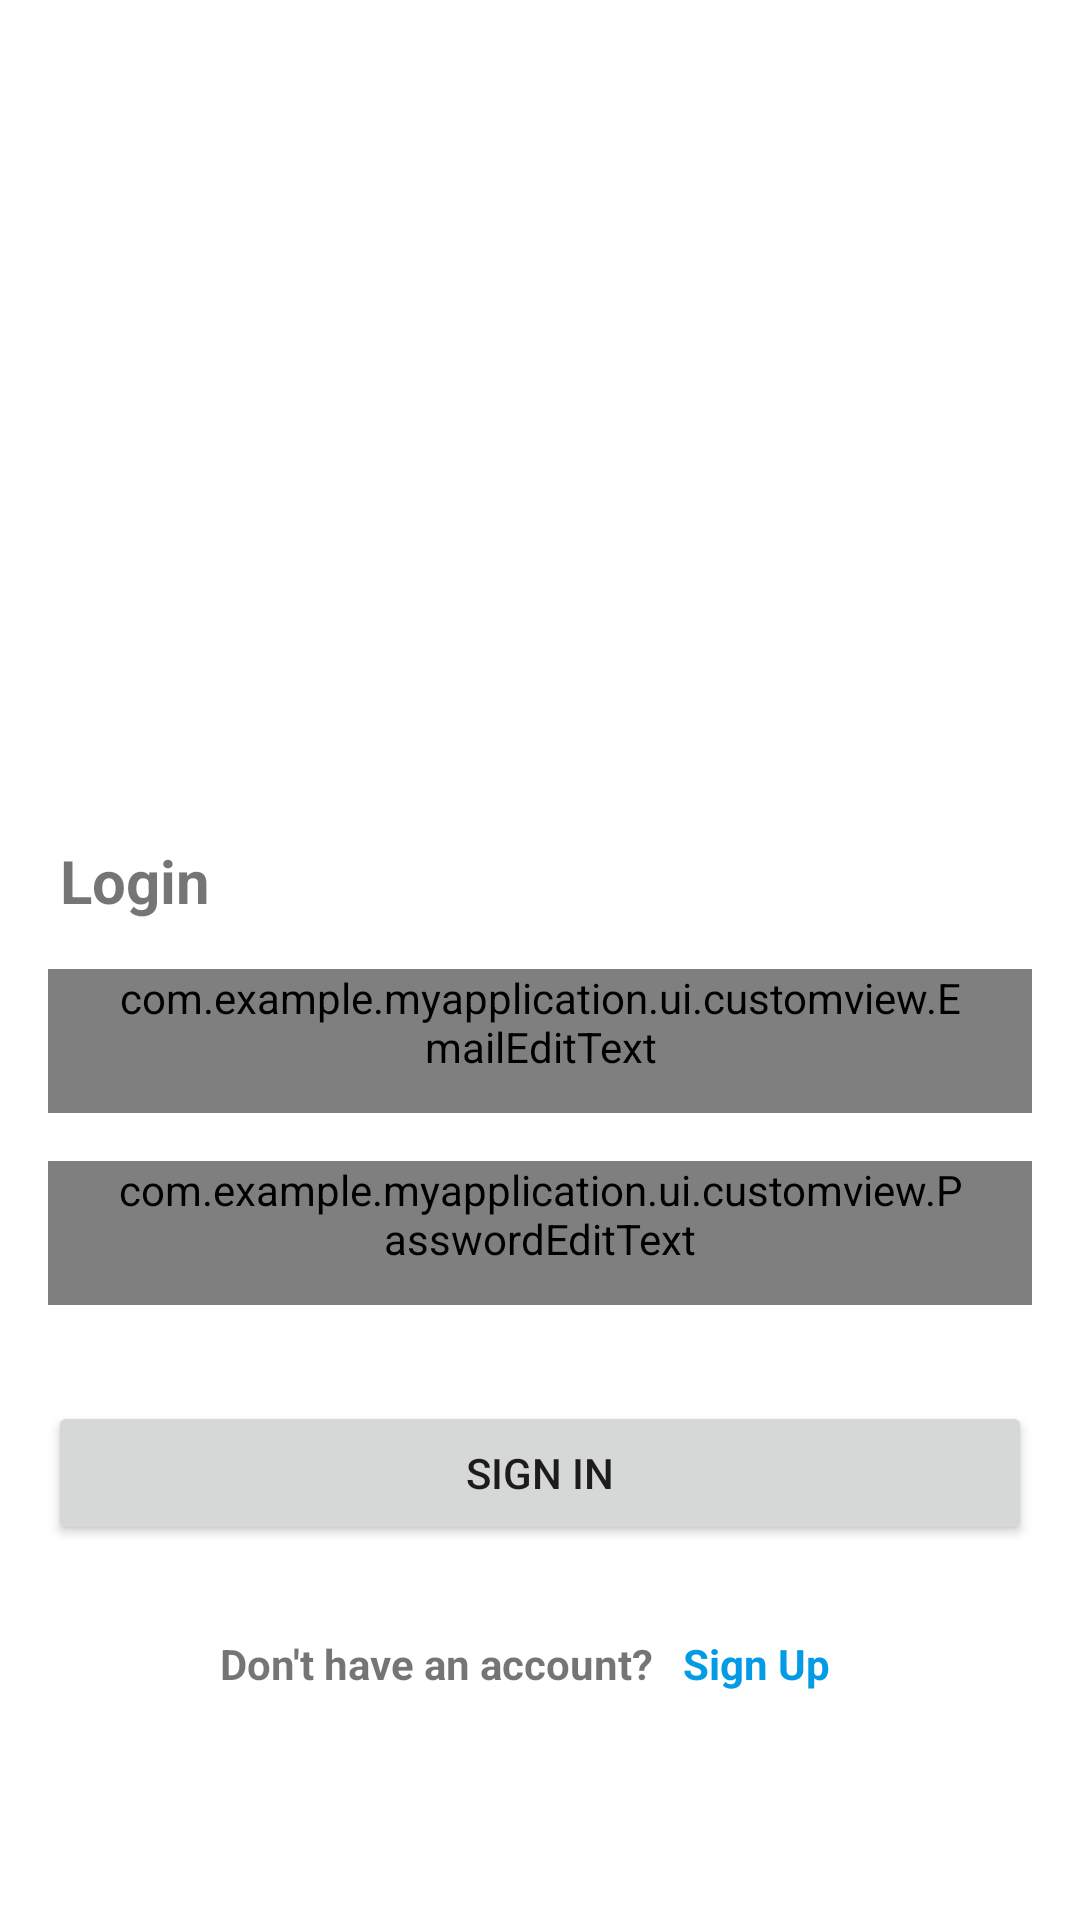

Android layout source for this screen:
<!-- AndroidManifest.xml: application theme Theme.MyApplication -->
<!-- res/layout/fragment_login.xml -->
<?xml version="1.0" encoding="utf-8"?>
<androidx.constraintlayout.widget.ConstraintLayout xmlns:android="http://schemas.android.com/apk/res/android"
    xmlns:app="http://schemas.android.com/apk/res-auto"
    xmlns:tools="http://schemas.android.com/tools"
    android:layout_width="match_parent"
    android:layout_height="match_parent"
    tools:context=".ui.authentication.RegisterFragment">


    <ImageView
        android:id="@+id/imageView"
        android:layout_width="200dp"
        android:layout_height="200dp"
        android:layout_marginTop="50dp"
        android:src="@drawable/story"
        app:layout_constraintEnd_toEndOf="parent"
        app:layout_constraintStart_toStartOf="parent"
        app:layout_constraintTop_toTopOf="parent"
        app:tint="@color/light_blue_600" />

    <TextView
        android:id="@+id/tv_login"
        android:layout_width="0dp"
        android:layout_height="wrap_content"
        android:layout_marginTop="30dp"
        android:paddingHorizontal="20dp"
        android:text="@string/login"
        android:textSize="20sp"
        android:textStyle="bold"
        android:transitionName="title"
        android:visibility="visible"
        app:layout_constraintEnd_toEndOf="parent"
        app:layout_constraintStart_toStartOf="parent"
        app:layout_constraintTop_toBottomOf="@+id/imageView" />

    <com.example.myapplication.ui.customview.EmailEditText
        android:id="@+id/ed_login_email"
        android:layout_width="0dp"
        android:layout_height="wrap_content"
        android:layout_gravity="start"
        android:layout_marginStart="16dp"
        android:layout_marginTop="16dp"
        android:layout_marginEnd="16dp"
        android:background="@drawable/custom_edit_text"
        android:inputType="textEmailAddress"
        android:minHeight="48dp"
        android:paddingHorizontal="20dp"
        android:transitionName="email"
        android:visibility="visible"
        app:layout_constraintEnd_toEndOf="parent"
        app:layout_constraintStart_toStartOf="parent"
        app:layout_constraintTop_toBottomOf="@+id/tv_login"
        tools:ignore="DuplicateClickableBoundsCheck" />


    <com.example.myapplication.ui.customview.PasswordEditText
        android:id="@+id/ed_login_password"
        android:layout_width="0dp"
        android:layout_height="wrap_content"
        android:layout_gravity="start"
        android:layout_marginStart="16dp"
        android:layout_marginTop="16dp"
        android:layout_marginEnd="16dp"
        android:background="@drawable/custom_edit_text"
        android:inputType="textPassword"
        android:minHeight="48dp"
        android:paddingHorizontal="20dp"
        android:visibility="visible"
        android:transitionName="password"
        app:layout_constraintEnd_toEndOf="parent"
        app:layout_constraintStart_toStartOf="parent"
        app:layout_constraintTop_toBottomOf="@+id/ed_login_email" />

    <Button
        android:id="@+id/loginButton"
        android:layout_width="0dp"
        android:layout_height="wrap_content"
        android:layout_marginStart="16dp"
        android:layout_marginTop="32dp"
        android:layout_marginEnd="16dp"
        android:minHeight="48dp"
        android:text="@string/sign_in"
        android:transitionName="button"
        android:visibility="visible"
        app:layout_constraintEnd_toEndOf="parent"
        app:layout_constraintStart_toStartOf="parent"
        app:layout_constraintTop_toBottomOf="@+id/ed_login_password" />

    <LinearLayout
        android:id="@+id/container_misc"
        android:layout_width="match_parent"
        android:layout_height="wrap_content"
        android:layout_marginTop="20dp"
        android:gravity="center_horizontal"
        android:transitionName="misc"
        android:visibility="visible"
        app:layout_constraintBottom_toBottomOf="parent"
        app:layout_constraintEnd_toEndOf="parent"
        app:layout_constraintHorizontal_bias="1.0"
        app:layout_constraintStart_toStartOf="parent"
        app:layout_constraintTop_toBottomOf="@+id/loginButton"
        app:layout_constraintVertical_bias="0.0">

        <TextView
            android:id="@+id/label_register"
            android:layout_width="wrap_content"
            android:layout_height="wrap_content"
            android:text="@string/no_account"
            android:textStyle="bold" />

        <TextView
            android:id="@+id/btn_register"
            android:layout_width="wrap_content"
            android:layout_height="wrap_content"
            android:padding="10dp"
            android:text="@string/sign_up"
            android:textColor="@color/light_blue_600"
            android:textStyle="bold" />
    </LinearLayout>

    <ProgressBar
        android:id="@+id/progressBar"
        style="?android:attr/progressBarStyle"
        android:layout_width="100dp"
        android:layout_height="100dp"
        android:background="@drawable/custom_edit_text"
        android:padding="10dp"
        android:visibility="gone"
        app:layout_constraintBottom_toBottomOf="parent"
        app:layout_constraintEnd_toEndOf="parent"
        app:layout_constraintStart_toStartOf="parent"
        app:layout_constraintTop_toTopOf="parent"
        tools:visibility="visible" />

</androidx.constraintlayout.widget.ConstraintLayout>
<!-- resources referenced by this layout -->
<resources>
  <color name="light_blue_600">#FF039BE5</color>
  <!-- drawable custom_edit_text (drawable) -->
  <?xml version="1.0" encoding="utf-8"?>
  <shape xmlns:android="http://schemas.android.com/apk/res/android"
      android:shape="rectangle">
      <solid android:color="@color/custom_edit_text" />
      <stroke
          android:width="2dp"
          android:color="@color/light_blue_600" />
      <corners android:radius="10dp" />
  </shape>
  <string name="login">Login</string>
  <string name="no_account">Don\'t have an account?</string>
  <string name="sign_in">Sign In</string>
  <string name="sign_up">Sign Up</string>
  <style name="Theme.MyApplication" parent="Theme.MaterialComponents.DayNight.DarkActionBar">
          
          <item name="colorPrimary">@color/light_blue_600</item>
          <item name="colorPrimaryVariant">@color/light_blue_900</item>
          <item name="colorOnPrimary">@color/custom_edit_text</item>
          
          <item name="colorSecondary">@color/teal_200</item>
          <item name="colorSecondaryVariant">@color/teal_700</item>
          <item name="colorOnSecondary">@color/black</item>
          
          <item name="android:statusBarColor">?attr/colorPrimaryVariant</item>
          
      </style>
  <color name="custom_edit_text">#FFFFFFFF</color>
  <color name="light_blue_900">#FF01579B</color>
  <color name="teal_200">#FF03DAC5</color>
  <color name="teal_700">#FF018786</color>
  <color name="black">#FF000000</color>
</resources>
